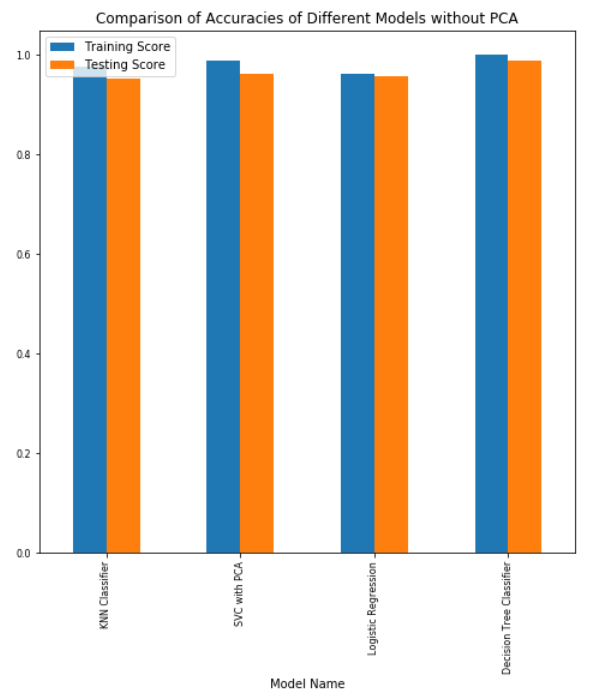

The table this chart was drawn from, first rows:
Model Name, Model Name, Model Parameter, Training Score, Testing Score
KNN Classifier, KNN Classifier, n_neighbors = 7, 0.9772, 0.9526
SVC with PCA, SVC with PCA, C =100, kernel= linear, 0.9877, 0.9632
Logistic Regression, Logistic Regression, penalty = l1, 0.9632, 0.9579
Decision Tree Classifier, Decision Tree Classifier, max_depth: 9, 1.0, 0.9895
